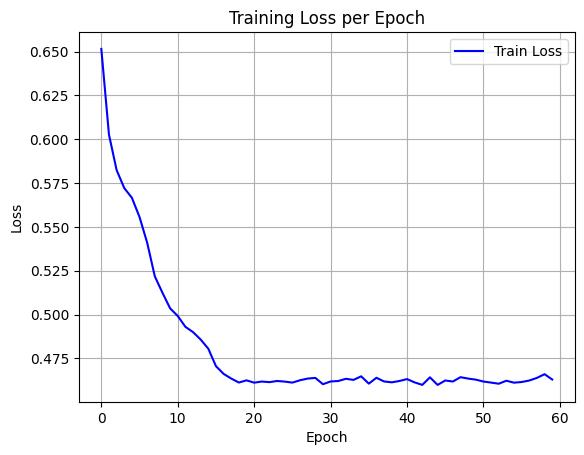

The data file committed next to this chart (first rows):
epoch, train_loss
0, 0.6515
1, 0.6027
2, 0.5824
3, 0.5722
4, 0.5666
5, 0.5556
6, 0.541
7, 0.5218
8, 0.5124
9, 0.5035
10, 0.4991
11, 0.493
12, 0.49
13, 0.4857
14, 0.4805
15, 0.4705
16, 0.4661
17, 0.4635
18, 0.4612
19, 0.4625
20, 0.4611
21, 0.4618
22, 0.4614
23, 0.4621
24, 0.4617
25, 0.4612
26, 0.4625
27, 0.4635
28, 0.4639
29, 0.4603
30, 0.4618
31, 0.4621
32, 0.4633
33, 0.4627
34, 0.4648
35, 0.4606
36, 0.4639
37, 0.4618
38, 0.4613
39, 0.4621
40, 0.4632
41, 0.4613
42, 0.4599
43, 0.4642
44, 0.4598
45, 0.4624
46, 0.4618
47, 0.4643
48, 0.4635
49, 0.4629
50, 0.4618
51, 0.4612
52, 0.4605
53, 0.4622
54, 0.4611
55, 0.4615
56, 0.4624
57, 0.4639
58, 0.466
59, 0.4629
